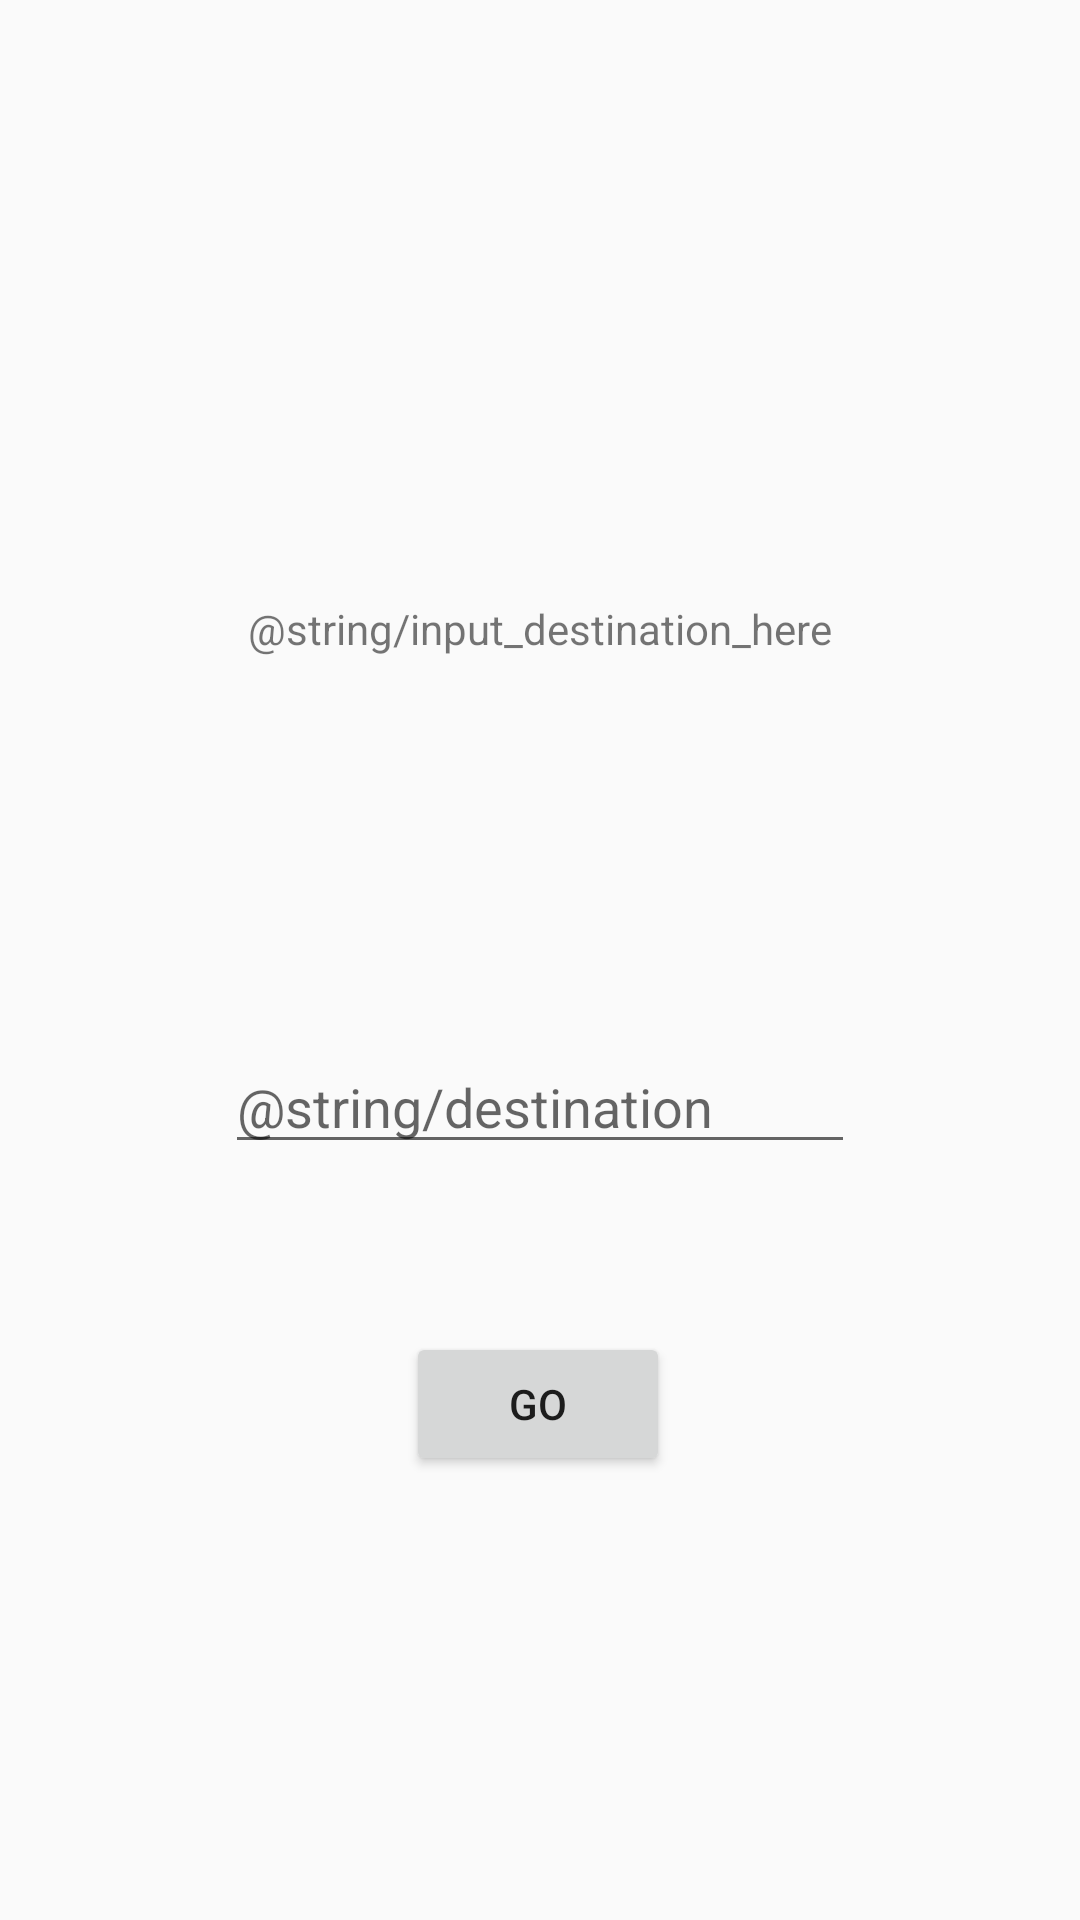

This screen was rendered from an Android layout file. Write that file and the resources it references.
<!-- AndroidManifest.xml: application theme AppTheme -->
<!-- res/layout/activity_destination.xml -->
<?xml version="1.0" encoding="utf-8"?>
<androidx.constraintlayout.widget.ConstraintLayout xmlns:android="http://schemas.android.com/apk/res/android"
    xmlns:app="http://schemas.android.com/apk/res-auto"
    xmlns:tools="http://schemas.android.com/tools"
    android:layout_width="match_parent"
    android:layout_height="match_parent"
    tools:context=".DestinationActivity">

    <EditText
        android:id="@+id/inputDestination"
        android:layout_width="wrap_content"
        android:layout_height="wrap_content"
        android:layout_marginBottom="56dp"
        android:ems="10"
        android:hint="@string/destination"
        android:inputType="textPersonName"
        app:layout_constraintBottom_toTopOf="@+id/enterMap"
        app:layout_constraintEnd_toEndOf="parent"
        app:layout_constraintStart_toStartOf="parent" />

    <TextView
        android:id="@+id/inputDestinationBelow"
        android:layout_width="wrap_content"
        android:layout_height="wrap_content"
        android:layout_marginTop="72dp"
        android:text="@string/input_destination_here"
        app:layout_constraintBottom_toTopOf="@+id/inputDestination"
        app:layout_constraintEnd_toEndOf="parent"
        app:layout_constraintStart_toStartOf="parent"
        app:layout_constraintTop_toTopOf="parent" />

    <Button
        android:id="@+id/enterMap"
        android:layout_width="wrap_content"
        android:layout_height="wrap_content"
        android:layout_marginBottom="148dp"
        android:onClick="enterMap"
        android:text="Go"
        app:layout_constraintBottom_toBottomOf="parent"
        app:layout_constraintEnd_toEndOf="parent"
        app:layout_constraintHorizontal_bias="0.498"
        app:layout_constraintStart_toStartOf="parent" />
</androidx.constraintlayout.widget.ConstraintLayout>
<!-- resources referenced by this layout -->
<resources>
  <style name="AppTheme" parent="Theme.AppCompat.Light.DarkActionBar">
          
          <item name="colorPrimary">@color/darkGreen</item>
          <item name="colorPrimaryDark">@color/ivory</item>
          <item name="colorAccent">@color/colorAccent</item>
      </style>
  <color name="darkGreen">#FF0C6322</color>
  <color name="ivory">#FFE4DFCB</color>
  <color name="colorAccent">#D81B60</color>
</resources>
